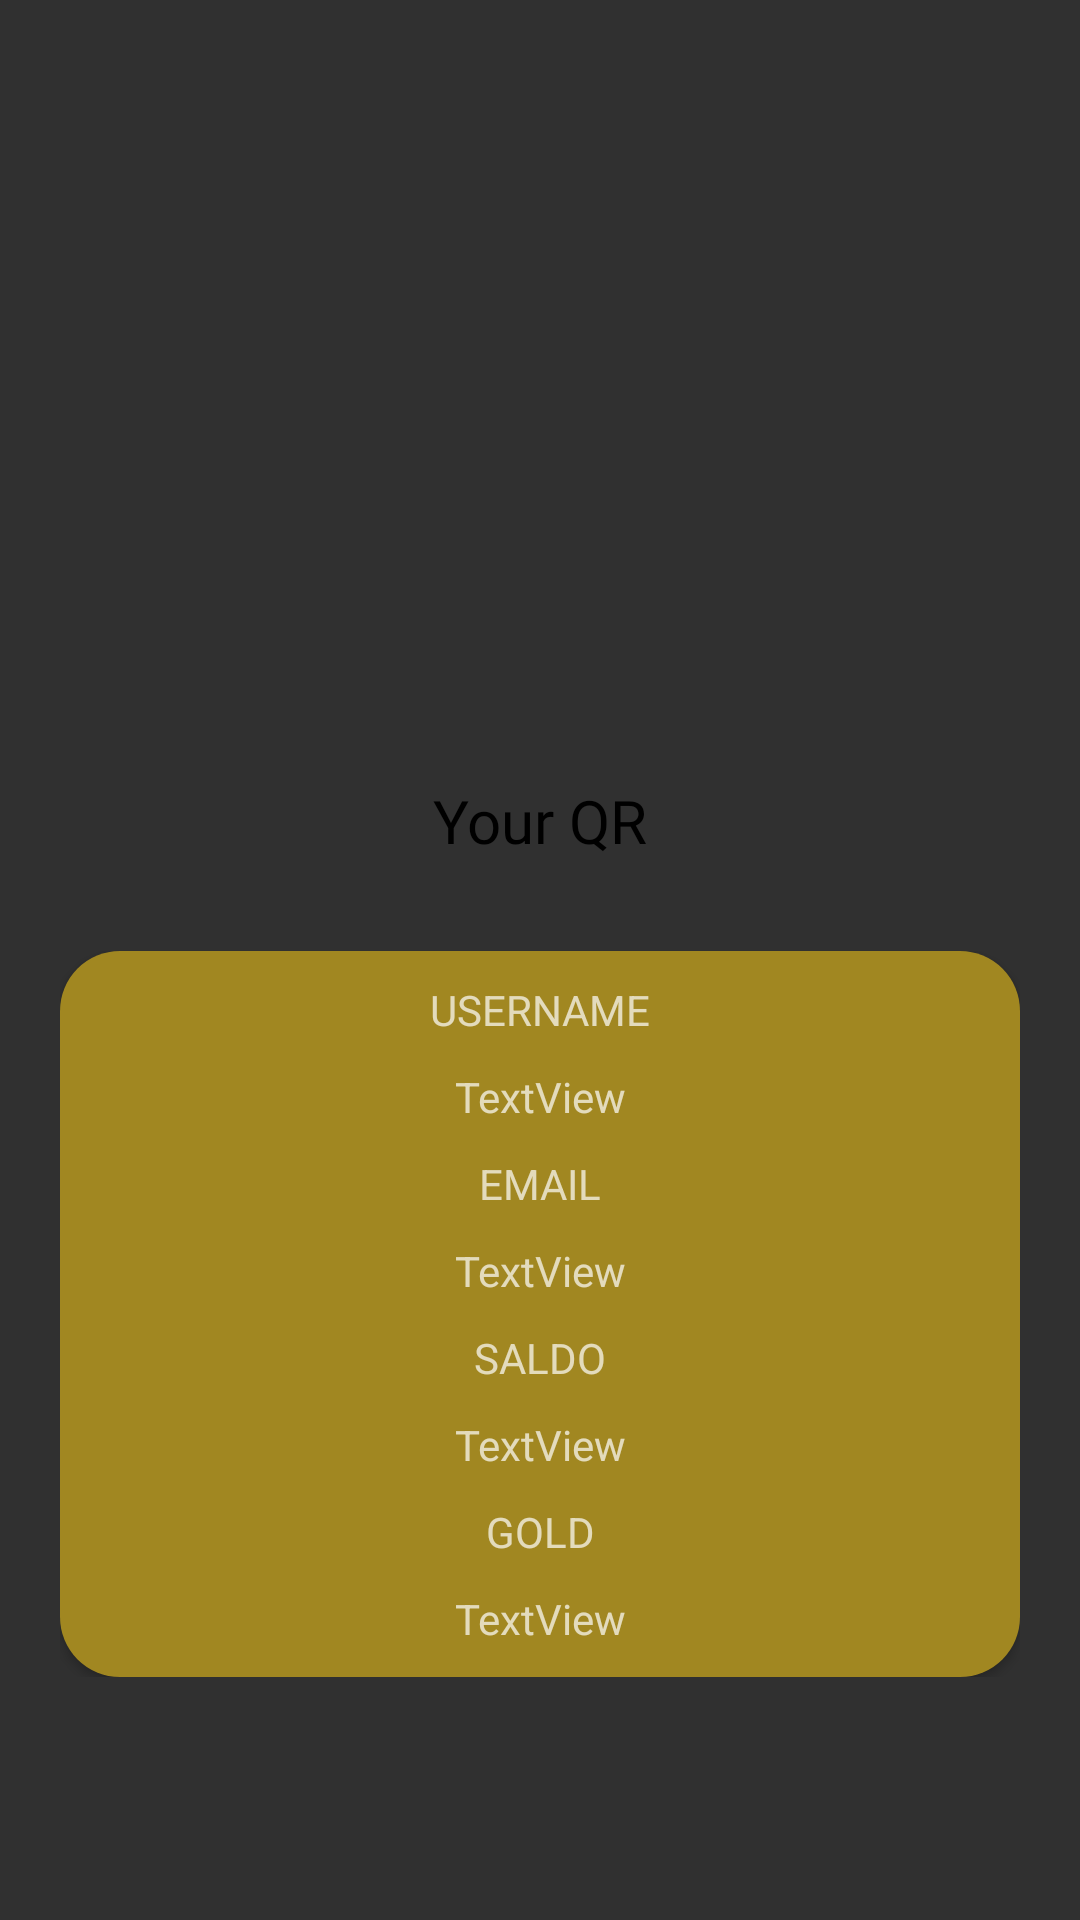

Here is an Android app screen rendered from its layout file. Give the layout XML and the strings, colors and styles it references.
<!-- AndroidManifest.xml: application theme Theme.AppCompat.NoActionBar -->
<!-- res/layout/fragment_profile.xml -->
<?xml version="1.0" encoding="utf-8"?>
<FrameLayout xmlns:android="http://schemas.android.com/apk/res/android"
    xmlns:app="http://schemas.android.com/apk/res-auto"
    xmlns:tools="http://schemas.android.com/tools"
    android:layout_width="match_parent"
    android:layout_height="match_parent"
    android:paddingTop="50dp"
    tools:context=".Fragment.ProfileFragment">

    <LinearLayout
        android:layout_width="match_parent"
        android:orientation="vertical"
        android:layout_height="match_parent">

        <LinearLayout
            android:layout_width="match_parent"
            android:layout_height="wrap_content"
            android:gravity="center"
            android:orientation="vertical">

                <ImageView
                    android:id="@+id/qrUser"
                    android:layout_width="200dp"
                    android:layout_height="200dp"
                    android:src="@drawable/ic_baseline_person_24"
                    />

            <TextView
                android:layout_width="match_parent"
                android:layout_height="wrap_content"
                android:gravity="center"
                android:text="Your QR"
                android:textColor="@color/black"
                android:textSize="20sp"
                android:fontFamily="@font/dosis_medium"
                android:layout_marginVertical="10dp"
                />
        </LinearLayout>
        <LinearLayout
            android:layout_width="match_parent"
            android:padding="20dp"
            android:layout_height="wrap_content">


            <androidx.cardview.widget.CardView
                android:layout_width="match_parent"
                app:cardCornerRadius="20dp"
                android:layout_height="wrap_content">

                <LinearLayout
                    android:layout_width="match_parent"
                    android:layout_height="match_parent"
                    android:padding="10dp"
                    android:background="#80FFCC00"
                    android:orientation="vertical">


                    <TextView
                        android:id="@+id/textView"
                        android:layout_marginBottom="10dp"
                        android:layout_width="match_parent"
                        android:layout_height="wrap_content"
                        android:gravity="center"
                        android:text="USERNAME" />

                    <TextView
                        android:id="@+id/txProfileUsername"
                        android:layout_width="match_parent"
                        android:layout_marginBottom="10dp"
                        android:layout_height="wrap_content"
                        android:gravity="center"
                        android:text="TextView" />

                    <TextView
                        android:layout_width="match_parent"
                        android:layout_marginBottom="10dp"
                        android:layout_height="wrap_content"
                        android:gravity="center"
                        android:text="EMAIL" />

                    <TextView
                        android:layout_width="match_parent"
                        android:id="@+id/txProfileEmail"
                        android:layout_marginBottom="10dp"
                        android:layout_height="wrap_content"
                        android:gravity="center"
                        android:text="TextView" />

                    <TextView
                        android:id="@+id/textView15"
                        android:layout_width="match_parent"
                        android:layout_marginBottom="10dp"
                        android:layout_height="wrap_content"
                        android:gravity="center"
                        android:text="SALDO" />

                    <TextView
                        android:id="@+id/txProfileSaldo"
                        android:layout_width="match_parent"
                        android:layout_marginBottom="10dp"
                        android:layout_height="wrap_content"
                        android:gravity="center"
                        android:text="TextView" />

                    <TextView
                        android:id="@+id/textView17"
                        android:layout_width="match_parent"
                        android:layout_height="wrap_content"
                        android:layout_marginBottom="10dp"
                        android:gravity="center"
                        android:text="GOLD" />

                    <TextView
                        android:id="@+id/txProfileGold"
                        android:layout_width="match_parent"
                        android:layout_height="wrap_content"
                        android:gravity="center"
                        android:text="TextView" />
                </LinearLayout>


            </androidx.cardview.widget.CardView>
        </LinearLayout>
    </LinearLayout>
</FrameLayout>
<!-- resources referenced by this layout -->
<resources>
  <color name="black">#FF000000</color>
</resources>
